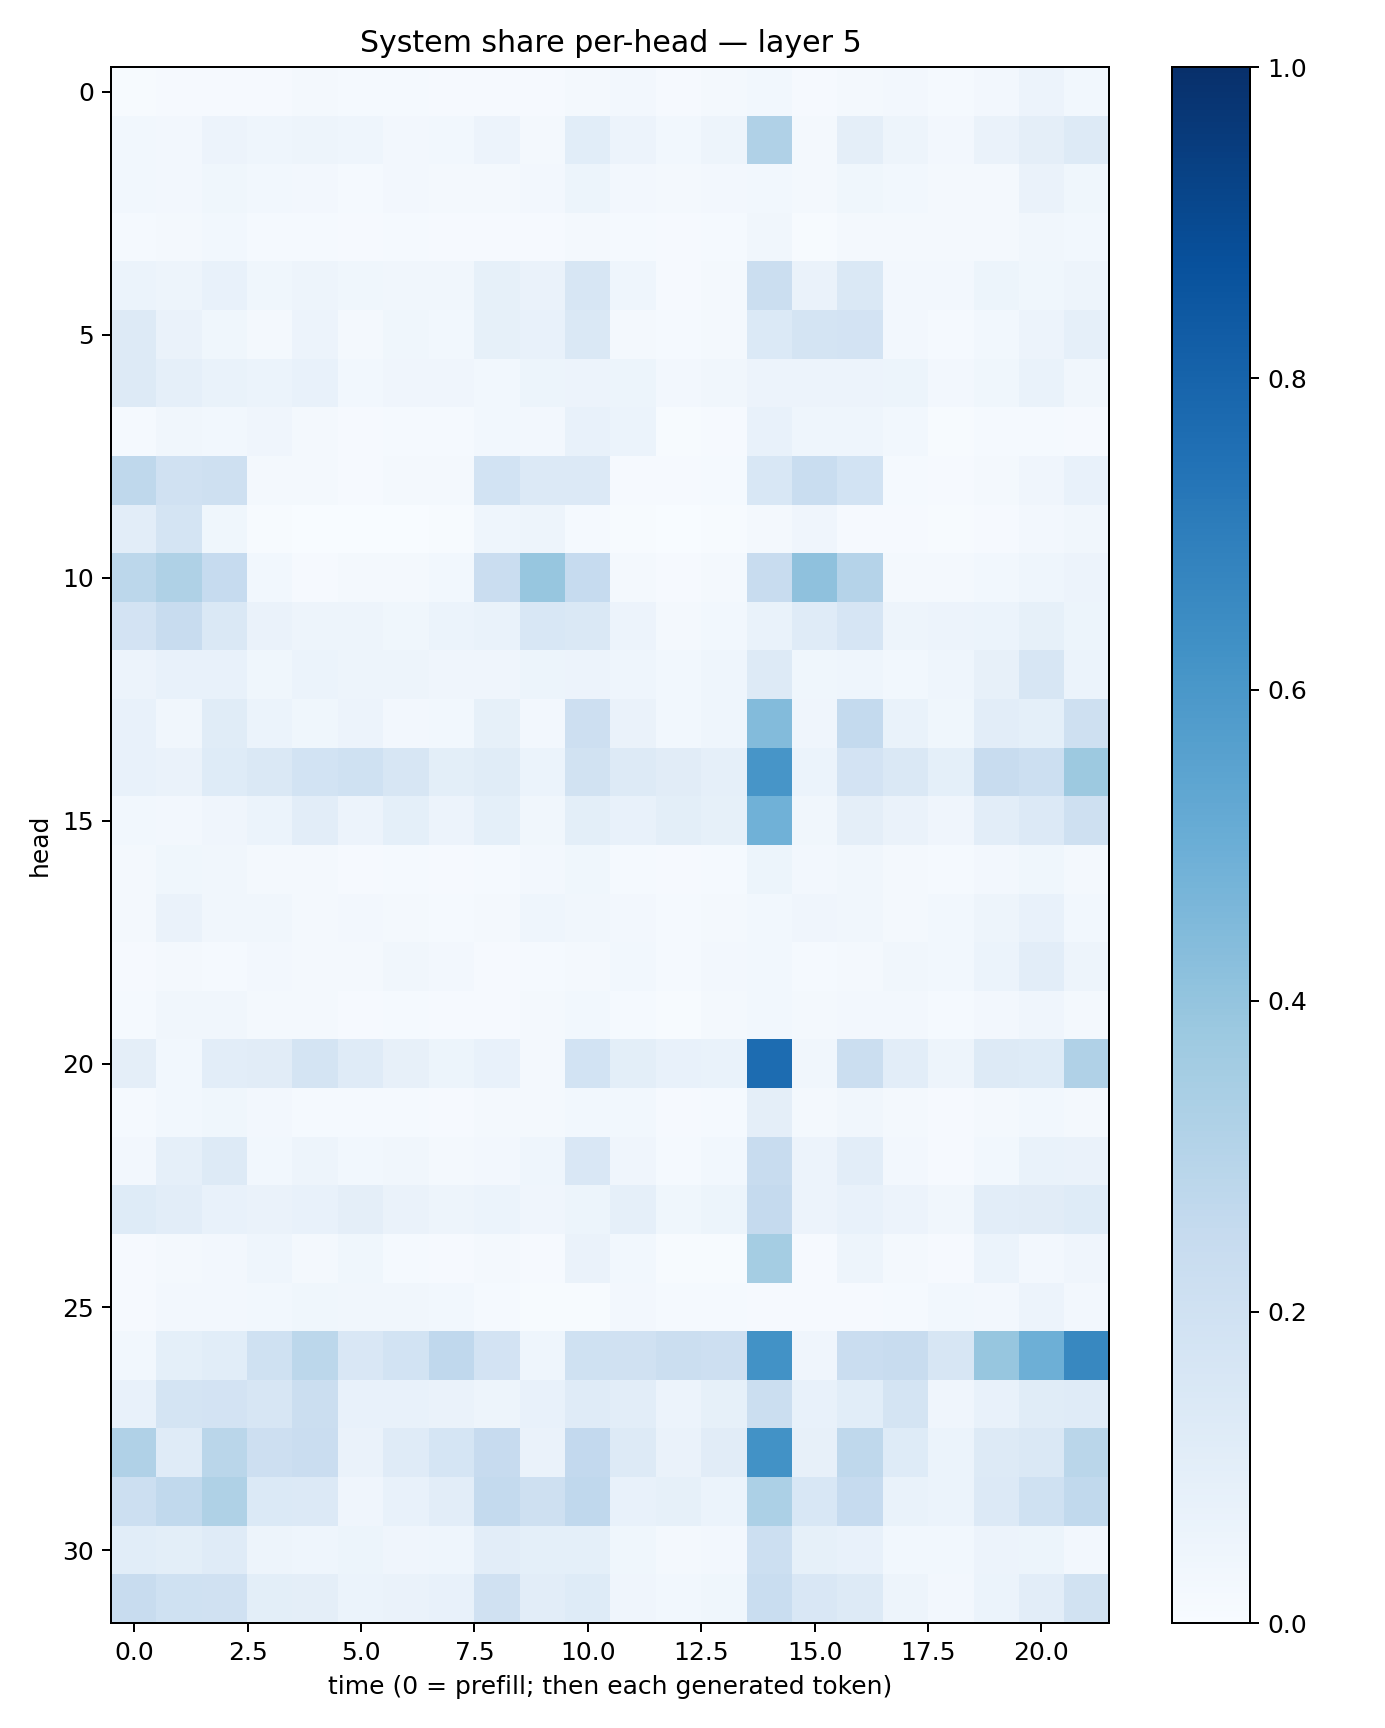

The table this chart was drawn from, first rows:
0.0075545697, 0.009471435, 0.008925151, 0.01121818, 0.016918726, 0.012495544, 0.013514859, 0.01155348, 0.0108346725, 0.008708583, 0.018989408, 0.023606887, 0.011312682, 0.021819668, 0.031005822, 0.011558247, 0.017210072, 0.02352756, 0.012361943, 0.026794977, 0.05805195, 0.027500188
0.02893, 0.02365, 0.05553, 0.04486, 0.04989, 0.04685, 0.02456, 0.02881, 0.05672, 0.01798, 0.1089, 0.05549, 0.02749, 0.04819, 0.3175, 0.01867, 0.09581, 0.04852, 0.02509, 0.06601, 0.09418, 0.128
0.02811, 0.02458, 0.03525, 0.0285, 0.02579, 0.01352, 0.0241, 0.02009, 0.01829, 0.02484, 0.05397, 0.02608, 0.01683, 0.02679, 0.03043, 0.02036, 0.03631, 0.0306, 0.01578, 0.02181, 0.06474, 0.03715
0.01203, 0.01582, 0.02841, 0.01376, 0.01245, 0.009316, 0.0125, 0.008779, 0.009428, 0.009676, 0.0184, 0.01466, 0.01069, 0.01553, 0.03359, 0.007784, 0.01679, 0.01869, 0.01741, 0.02081, 0.03431, 0.02809
0.0601, 0.04702, 0.07773, 0.03573, 0.04789, 0.03618, 0.0327, 0.03384, 0.08466, 0.064, 0.1602, 0.0446, 0.01118, 0.02269, 0.22, 0.0633, 0.1461, 0.02414, 0.02376, 0.05233, 0.0358, 0.05036
0.1277, 0.06531, 0.03688, 0.02321, 0.0575, 0.01691, 0.03521, 0.02968, 0.08242, 0.07645, 0.1457, 0.02238, 0.01387, 0.0186, 0.137, 0.1793, 0.1828, 0.02374, 0.01173, 0.02818, 0.05755, 0.08674
0.1306, 0.0873, 0.06675, 0.06029, 0.07586, 0.02764, 0.04113, 0.03997, 0.02875, 0.05326, 0.05509, 0.05446, 0.02503, 0.03353, 0.05528, 0.05816, 0.05761, 0.05094, 0.02632, 0.03633, 0.06817, 0.03307
0.01462, 0.0334, 0.03072, 0.04069, 0.02064, 0.009826, 0.01186, 0.0136, 0.02764, 0.02601, 0.07085, 0.05981, 0.004834, 0.01073, 0.0764, 0.04493, 0.0457, 0.03095, 0.007768, 0.01391, 0.01372, 0.01095
0.2732, 0.1987, 0.2102, 0.01672, 0.01722, 0.009724, 0.0208, 0.01731, 0.1852, 0.1362, 0.1328, 0.009902, 0.008553, 0.01324, 0.1529, 0.2313, 0.1869, 0.01252, 0.009992, 0.01786, 0.04028, 0.07294
0.1041, 0.1728, 0.03892, 0.006764, 0.00365, 0.003355, 0.002769, 0.007127, 0.04319, 0.04814, 0.01382, 0.005562, 0.001975, 0.004047, 0.01664, 0.04091, 0.008067, 0.01118, 0.007209, 0.01103, 0.02689, 0.03406
0.2794, 0.3209, 0.2492, 0.02989, 0.009922, 0.01963, 0.01621, 0.02746, 0.2295, 0.3943, 0.2494, 0.01623, 0.0105, 0.01624, 0.2413, 0.4111, 0.3029, 0.01863, 0.02229, 0.02907, 0.0449, 0.05737
0.18, 0.2402, 0.1464, 0.06253, 0.0472, 0.04818, 0.03546, 0.06069, 0.06663, 0.1538, 0.1483, 0.05812, 0.02043, 0.02826, 0.06895, 0.1188, 0.1659, 0.04698, 0.05558, 0.05878, 0.0852, 0.05455
0.05806, 0.07716, 0.07579, 0.03538, 0.05996, 0.04693, 0.04737, 0.03924, 0.04057, 0.0531, 0.05844, 0.04456, 0.02944, 0.04454, 0.128, 0.03582, 0.04652, 0.031, 0.04499, 0.08119, 0.159, 0.05876
0.0731, 0.03299, 0.1142, 0.0613, 0.03832, 0.05609, 0.02399, 0.0281, 0.08469, 0.02572, 0.2122, 0.06595, 0.02798, 0.04515, 0.4395, 0.0393, 0.256, 0.06889, 0.03894, 0.1027, 0.0926, 0.2095
0.07669, 0.06511, 0.1248, 0.141, 0.186, 0.1994, 0.1579, 0.1001, 0.1151, 0.05872, 0.1885, 0.1285, 0.1101, 0.08839, 0.6084, 0.05861, 0.1814, 0.1472, 0.0924, 0.2366, 0.216, 0.3761
0.028, 0.02667, 0.04139, 0.06072, 0.1019, 0.05549, 0.09322, 0.05508, 0.0919, 0.03257, 0.1013, 0.07669, 0.09839, 0.08547, 0.4846, 0.03162, 0.09497, 0.06484, 0.04102, 0.1028, 0.1347, 0.2074
0.02083, 0.03816, 0.03477, 0.0208, 0.01613, 0.01162, 0.01432, 0.008627, 0.01552, 0.02613, 0.03681, 0.01435, 0.009571, 0.01424, 0.05125, 0.02593, 0.03345, 0.01708, 0.0152, 0.02394, 0.03843, 0.01878
0.01817, 0.06559, 0.03318, 0.0325, 0.019, 0.02442, 0.02228, 0.01313, 0.018, 0.0437, 0.03309, 0.02377, 0.01306, 0.01623, 0.02782, 0.04236, 0.0338, 0.02223, 0.02765, 0.04759, 0.07643, 0.02902
0.008773, 0.02127, 0.0144, 0.02366, 0.02283, 0.02246, 0.0324, 0.02437, 0.01064, 0.01343, 0.01742, 0.02858, 0.01455, 0.02705, 0.03072, 0.01488, 0.02064, 0.03455, 0.031, 0.05942, 0.103, 0.05018
0.01336, 0.03507, 0.03171, 0.02022, 0.01941, 0.009248, 0.01484, 0.01146, 0.009471, 0.02134, 0.02796, 0.01514, 0.007236, 0.01798, 0.02749, 0.0196, 0.02665, 0.02355, 0.01236, 0.02445, 0.04059, 0.02026
0.09744, 0.02781, 0.1049, 0.1125, 0.1738, 0.1185, 0.07929, 0.0535, 0.07744, 0.01813, 0.1858, 0.09793, 0.07116, 0.06747, 0.7684, 0.03182, 0.2235, 0.1021, 0.0478, 0.1259, 0.1246, 0.3195
0.01233, 0.03089, 0.03631, 0.02405, 0.01504, 0.01444, 0.01234, 0.01048, 0.01903, 0.01578, 0.03119, 0.02765, 0.00993, 0.0131, 0.09539, 0.01998, 0.03149, 0.01897, 0.008813, 0.01836, 0.02851, 0.02033
0.02449, 0.08829, 0.1275, 0.03083, 0.04785, 0.02837, 0.03142, 0.02086, 0.02444, 0.04431, 0.1512, 0.03932, 0.01491, 0.02753, 0.2392, 0.05629, 0.104, 0.02644, 0.01046, 0.03001, 0.06894, 0.06367
0.1246, 0.1017, 0.07602, 0.0653, 0.07474, 0.09654, 0.06252, 0.05074, 0.05967, 0.04151, 0.05442, 0.08773, 0.03629, 0.05248, 0.2518, 0.05664, 0.07448, 0.05792, 0.03475, 0.1053, 0.1117, 0.1245
0.01115, 0.02265, 0.02666, 0.04417, 0.0229, 0.03546, 0.01336, 0.008699, 0.02066, 0.008748, 0.06289, 0.02887, 0.005579, 0.00774, 0.3536, 0.009523, 0.04948, 0.02063, 0.01094, 0.05993, 0.02607, 0.03938
0.009474, 0.02649, 0.0266, 0.02866, 0.03589, 0.03381, 0.03437, 0.03071, 0.01482, 0.006144, 0.007116, 0.02389, 0.0142, 0.01498, 0.01166, 0.009163, 0.008924, 0.01416, 0.03104, 0.02524, 0.056, 0.02473
0.03034, 0.09175, 0.1079, 0.1995, 0.2782, 0.1498, 0.1843, 0.2662, 0.1817, 0.04578, 0.1994, 0.1981, 0.226, 0.2148, 0.6234, 0.03912, 0.2281, 0.2345, 0.1605, 0.3914, 0.4954, 0.6618
0.07416, 0.1725, 0.1804, 0.1571, 0.2245, 0.07194, 0.07431, 0.0626, 0.04897, 0.07037, 0.1205, 0.1035, 0.05528, 0.08214, 0.2206, 0.07705, 0.106, 0.172, 0.04029, 0.07501, 0.1157, 0.1199
0.3181, 0.118, 0.2871, 0.2123, 0.2275, 0.06273, 0.1176, 0.1691, 0.2427, 0.0626, 0.259, 0.1292, 0.06337, 0.1133, 0.6215, 0.08086, 0.2721, 0.1249, 0.06083, 0.1269, 0.1461, 0.2884
0.2171, 0.2656, 0.3234, 0.1393, 0.1352, 0.04225, 0.07131, 0.1035, 0.2572, 0.2065, 0.267, 0.07473, 0.08326, 0.05984, 0.3297, 0.1527, 0.2485, 0.06829, 0.05934, 0.1358, 0.2017, 0.2633
0.1085, 0.09792, 0.1195, 0.04816, 0.04303, 0.05151, 0.04059, 0.04298, 0.102, 0.09127, 0.09104, 0.03588, 0.01676, 0.0266, 0.2165, 0.0821, 0.07719, 0.02818, 0.03028, 0.0547, 0.05265, 0.02585
0.2365, 0.2023, 0.1971, 0.09816, 0.09638, 0.05925, 0.0659, 0.07516, 0.1964, 0.1045, 0.1241, 0.04123, 0.02871, 0.03806, 0.2333, 0.1498, 0.1303, 0.04729, 0.02345, 0.05927, 0.103, 0.1895
